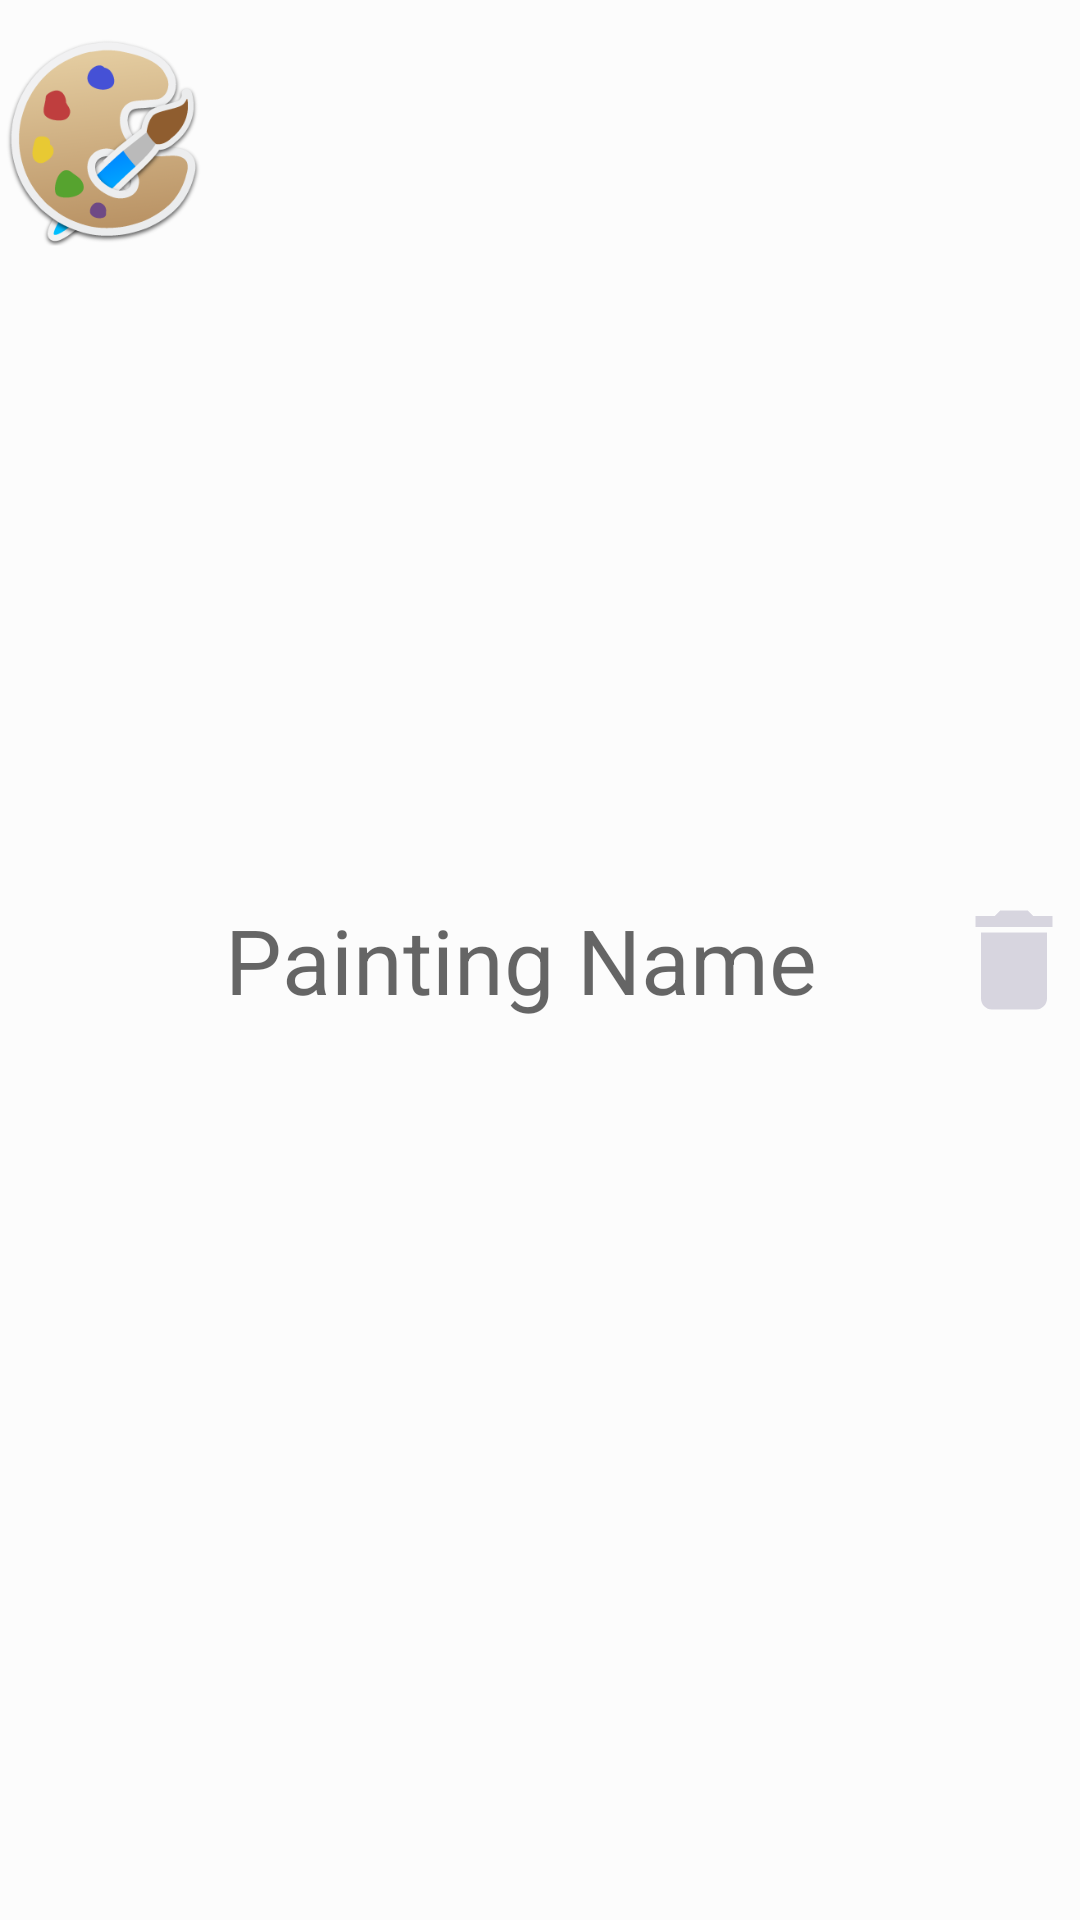

Reconstruct the res/layout file that produces this screen, plus the resources it refers to.
<!-- AndroidManifest.xml: application theme Theme.SketchBook -->
<!-- res/layout/painting_item.xml -->
<?xml version="1.0" encoding="utf-8"?>
<LinearLayout xmlns:android="http://schemas.android.com/apk/res/android"
    xmlns:app="http://schemas.android.com/apk/res-auto"
    xmlns:tools="http://schemas.android.com/tools"
    android:orientation="horizontal"
    android:layout_width="match_parent"
    android:layout_height="wrap_content"
    android:layout_margin="5dp"
    android:background="@color/myWhite">


    <ImageView
        android:id="@+id/paintingImage"
        android:layout_width="50dp"
        android:layout_height="96dp"
        android:layout_weight="1"
        android:contentDescription="@string/paintingimage"
        app:srcCompat="@drawable/paint" />

    <TextView
        android:id="@+id/paintingName"
        android:layout_width="216dp"
        android:layout_height="wrap_content"
        android:layout_gravity="center"
        android:layout_weight="1"
        android:textSize="30sp"
        android:layout_marginRight="5dp"
        android:layout_marginLeft="5dp"
        android:textColor="@color/AppBarColor"
        android:singleLine="true"
        android:scrollHorizontally="true"
        android:hint="@string/painting_name"/>

    <ImageView
        android:id="@+id/delete"
        android:layout_width="wrap_content"
        android:layout_height="48dp"
        android:layout_gravity="center"
        android:layout_weight="1"
        android:contentDescription="@string/paintingimage"
        app:srcCompat="@drawable/delete"
        tools:ignore="VectorDrawableCompat" />
</LinearLayout>
<!-- resources referenced by this layout -->
<resources>
  <color name="AppBarColor">#505050</color>
  <color name="myWhite">#fcfcfc</color>
  <!-- drawable delete (drawable) -->
  <vector android:height="24dp" android:tint="#D7D5DF"
      android:viewportHeight="24" android:viewportWidth="24"
      android:width="24dp" xmlns:android="http://schemas.android.com/apk/res/android">
      <path android:fillColor="@android:color/white" android:pathData="M6,19c0,1.1 0.9,2 2,2h8c1.1,0 2,-0.9 2,-2V7H6v12zM19,4h-3.5l-1,-1h-5l-1,1H5v2h14V4z"/>
  </vector>
  <!-- drawable paint: png bitmap (drawable, 25258 bytes) -->
  <string name="painting_name">Painting Name</string>
  <string name="paintingimage">paintingImage</string>
  <style name="Theme.SketchBook" parent="Theme.MaterialComponents.DayNight.NoActionBar">
          
          <item name="colorPrimary">@color/AppBarColor</item>
          <item name="colorPrimaryVariant">@color/statusBarColor</item>
          <item name="colorOnPrimary">@color/white</item>
          
          <item name="colorSecondary">@color/teal_200</item>
          <item name="colorSecondaryVariant">@color/teal_700</item>
          <item name="colorOnSecondary">@color/black</item>
          
          <item name="android:statusBarColor" tools:targetApi="l">?attr/colorPrimaryVariant</item>
          
          <item name="android:forceDarkAllowed" tools:targetApi="q">false</item>
      </style>
  <color name="statusBarColor">#000000</color>
  <color name="white">#FFFFFFFF</color>
  <color name="teal_200">#FF03DAC5</color>
  <color name="teal_700">#FF018786</color>
  <color name="black">#FF000000</color>
</resources>
